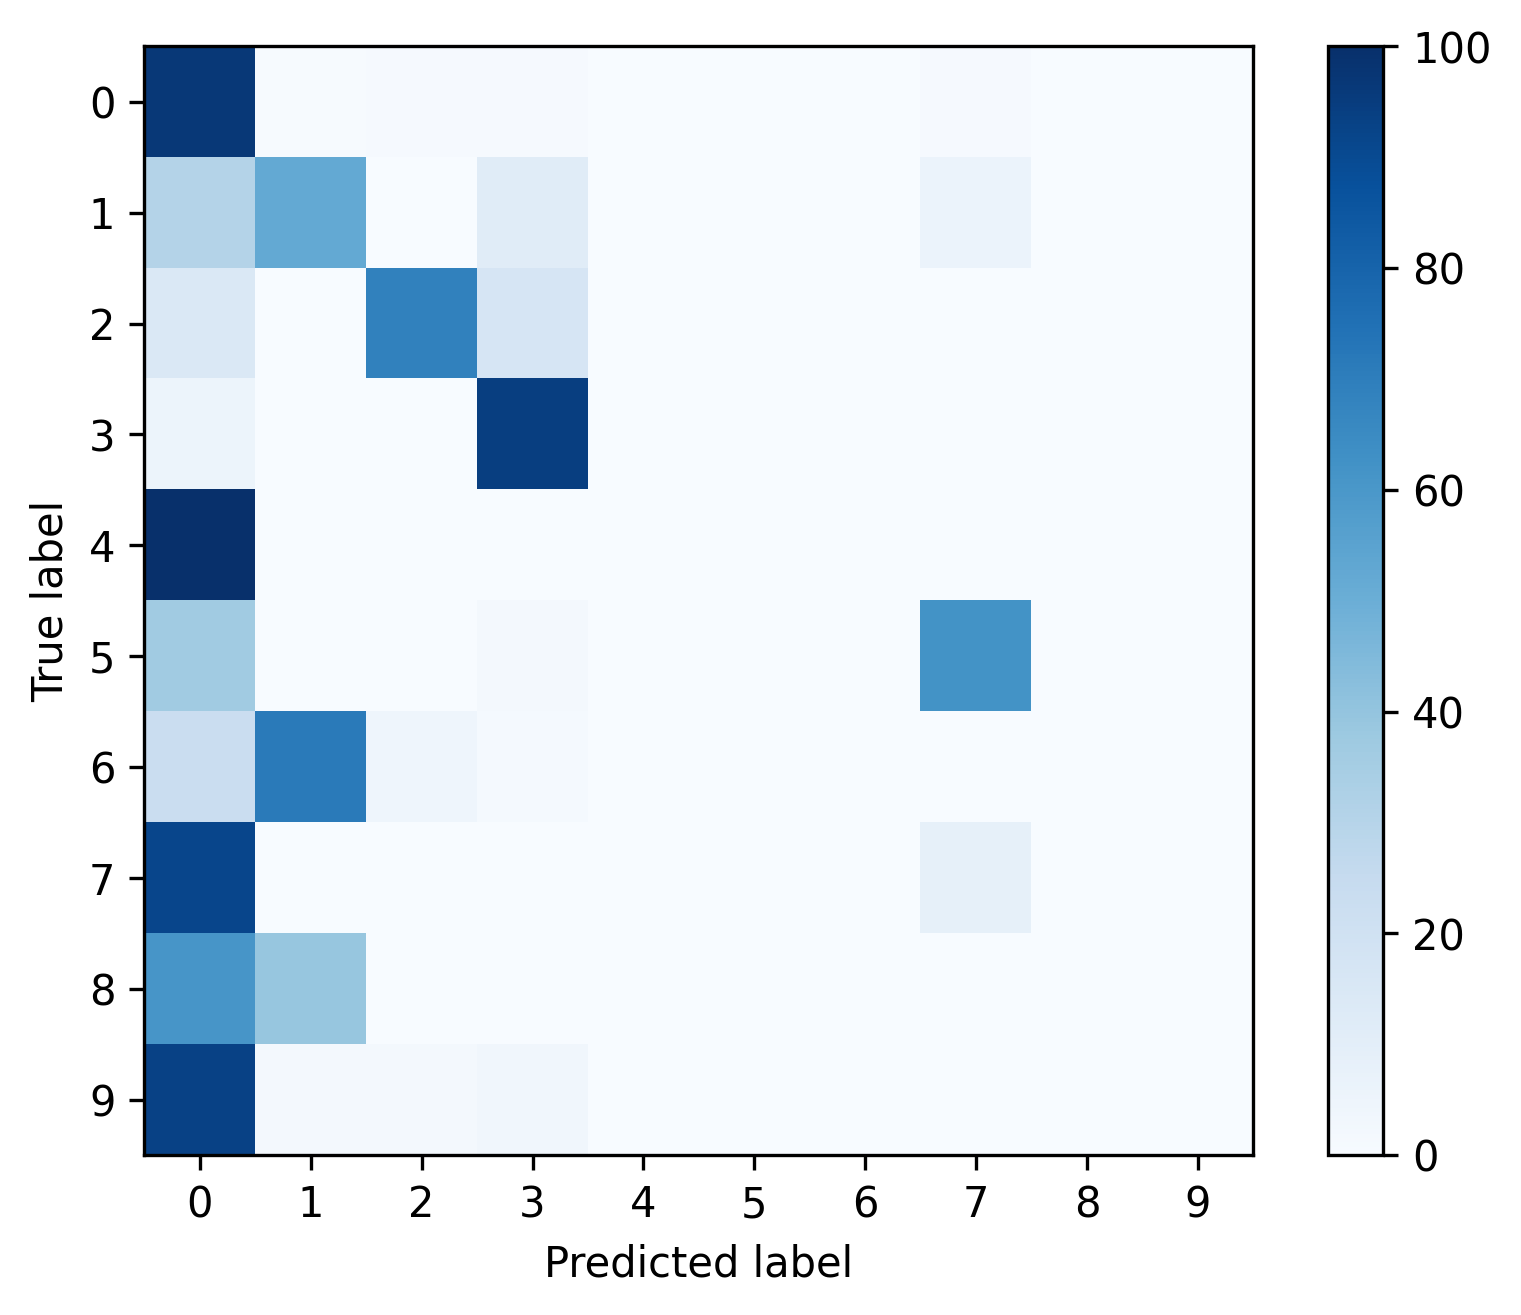

Values plotted in this chart, from the file beside it:
, 0, 1, 2, 3, 4, 5, 6, 7, 8, 9
0, 0.9675, 0.004163, 0.009737, 0.007832, 0.0001411, 0.0, 0.0, 0.01065, 0.0, 0.0
1, 0.3057, 0.5199, 0.0, 0.114, 0.0, 0.0, 0.0, 0.06045, 0.0, 0.0
2, 0.1457, 0.001416, 0.6872, 0.1657, 0.0, 0.0, 0.0, 0.0, 0.0, 0.0
3, 0.05174, 0.0, 0.003155, 0.9421, 0.0, 0.0, 0.0, 0.00305, 0.0, 0.0
4, 1.0, 0.0, 0.0, 0.0, 0.0, 0.0, 0.0, 0.0, 0.0, 0.0
5, 0.3651, 0.0, 0.0, 0.0166, 0.0, 0.0, 0.0, 0.6183, 0.0, 0.0
6, 0.2273, 0.7121, 0.04545, 0.01515, 0.0, 0.0, 0.0, 0.0, 0.0, 0.0
7, 0.9179, 0.0, 0.0, 0.0, 0.0, 0.0, 0.0, 0.08205, 0.0, 0.0
8, 0.6071, 0.3929, 0.0, 0.0, 0.0, 0.0, 0.0, 0.0, 0.0, 0.0
9, 0.9298, 0.01754, 0.01754, 0.03509, 0.0, 0.0, 0.0, 0.0, 0.0, 0.0
